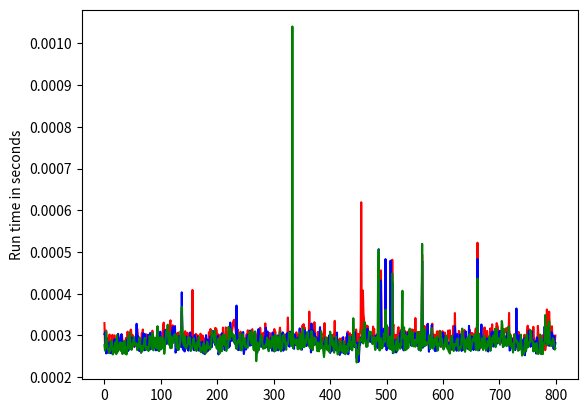

The matplotlib source for this figure:
import time
import matplotlib.pyplot as plt
import random


def insertionsort(list):
    for j in range(1, len(list)):
        key = list[j]
        i = j - 1
        while i > -1 and list[i] > key:
            list[i + 1] = list[i]
            i = i - 1
        list[i + 1] = key


def merge_insertion(alist):
    # print("Splitting ", alist)

    # If the length of the list is below the chosen index, insertion sort is called.
    if len(alist) < 4:
        # print('Insertion Sort', alist)
        insertionsort(alist)
        # print('Finished', alist)

    if len(alist) >= 4:
        mid1 = len(alist)//3
        mid2 = mid1*2

        # Divide the list using subsets.
        left = alist[:mid1]
        middle = alist[mid1:mid2]
        right = alist[mid2:]

        # Recursively call three_way_merge on the three thirds.
        merge_insertion(left)
        merge_insertion(middle)
        merge_insertion(right)

        # i, y, j are indices of left, middle, and right.
        # k is the index of the main list.
        i = 0
        y = 0
        j = 0
        k = 0

        while i < len(left) or y < len(middle) or j < len(right):
            # min_val is used to keep track of the smallest element in the current loop instance.
            min_val = float('inf')

            # Due to the 'or' clause, the 'if' clauses are used to avoid index errors.
            if i < len(left):
                if left[i] < min_val:
                    min_val = left[i]

            if y < len(middle):
                if middle[y] < min_val:
                    min_val = middle[y]

            if j < len(right):
                if right[j] < min_val:
                    min_val = right[j]

            alist[k] = min_val
            k += 1

            # Incrementation of either i, y, or j.
            if i < len(left):
                if min_val == left[i]:
                    i += 1

            if y < len(middle):
                if min_val == middle[y]:
                    y += 1

            if j < len(right):
                if min_val == right[j]:
                    j += 1
        # print("Merging ", alist)


def three_way_merge(alist):
    # Solve for edge case: a list of 2 cannot be further divided by 3.
    if len(alist) == 2:
        if alist[1] < alist[0]:
            alist[1], alist[0] = alist[0], alist[1]

    # print("Splitting ", alist)
    if len(alist) >= 3:
        mid1 = len(alist)//3
        mid2 = mid1*2

        # Divide the list using slicing.
        left = alist[:mid1]
        middle = alist[mid1:mid2]
        right = alist[mid2:]

        # Recursively call three_way_merge on the three thirds.
        three_way_merge(left)
        three_way_merge(middle)
        three_way_merge(right)

        i = 0
        y = 0
        j = 0
        k = 0

        while i < len(left) or y < len(middle) or j < len(right):
            # min_val is used to keep track of the smallest element in the current loop instance.
            min_val = float('inf')

            # Due to the 'or' clause, the 'if' clauses are used to avoid index errors.
            if i < len(left):
                if left[i] < min_val:
                    min_val = left[i]

            if y < len(middle):
                if middle[y] < min_val:
                    min_val = middle[y]

            if j < len(right):
                if right[j] < min_val:
                    min_val = right[j]

            alist[k] = min_val
            k += 1

            if i < len(left):
                if min_val == left[i]:
                    i += 1

            if y < len(middle):
                if min_val == middle[y]:
                    y += 1

            if j < len(right):
                if min_val == right[j]:
                    j += 1

        # print("Merging ", alist)


def mergesort (A, start, end):
    if start < end:
        mid = (start + end) // 2
        mergesort(A, start, mid)
        mergesort(A, mid + 1, end)
        merge(A, start, mid, end)
    return A


def merge(A, start, mid, end):
    n1 = mid - start + 1
    n2 = end - mid
    L = [None]*(n1 + 1)
    R = [None]*(n2 + 1)
    for i in range(n1):
        L[i] = A[start + i]
    for j in range(n2):
        R[j] = A[mid + 1 + j]
    L[n1] = float('inf')
    R[n2] = float('inf')
    i = 0
    j = 0
    for k in range(start, end + 1):
        if L[i] <= R[j]:
            A[k] = L[i]
            i += 1
        else:
            A[k] = R[j]
            j += 1


def average_run_time(num_values, num_lists):
    run_time_merge = []
    run_time_threeway = []
    run_time_insertion = []

    for i in range(num_lists):
        mylist = random.sample(range(num_values), num_values)

        start_time = time.time()
        mergesort(mylist, 0, len(mylist) - 1)
        finish_time = time.time() - start_time
        run_time_merge.append(finish_time)

        start_time = time.time()
        three_way_merge(mylist)
        finish_time = time.time() - start_time
        run_time_threeway.append(finish_time)

        start_time = time.time()
        merge_insertion(mylist)
        finish_time = time.time() - start_time
        run_time_insertion.append(finish_time)

    average_merge = sum(run_time_merge)/len(run_time_merge)
    average_threeway = sum(run_time_threeway)/len(run_time_threeway)
    average_insertion = sum(run_time_insertion)/len(run_time_insertion)
    return average_merge


def graph_runtimes2(num_values, num_lists):
    run_time_merge = []
    run_time_threeway = []
    run_time_insertion = []
    for i in range(num_lists):
        mylist = random.sample(range(num_values), num_values)

        start_time = time.time()
        mergesort(mylist, 0, len(mylist) - 1)
        finish_time = time.time() - start_time
        run_time_merge.append(finish_time)

        start_time = time.time()
        three_way_merge(mylist)
        finish_time = time.time() - start_time
        run_time_threeway.append(finish_time)

        start_time = time.time()
        merge_insertion(mylist)
        finish_time = time.time() - start_time
        run_time_insertion.append(finish_time)


    normal_merge = plt.plot(run_time_merge, color = 'red')
    three_way = plt.plot(run_time_threeway, color = 'blue')
    three_way_insertion = plt.plot(run_time_insertion, color = 'green')
    plt.ylabel('Run time in seconds')
    plt.show()


def graph_runtimes(length_lst, repeats):
    merge_avg = []
    three_way_avg = []
    merge_insert_avg = []

    for i in range(length_lst):
        merge_lst = []
        three_way_lst = []
        merge_insert_lst = []

        for x in range(repeats):
            mylist = random.sample(range(i), i)

            start_time = time.time()
            mergesort(mylist, 0, len(mylist) - 1)
            finish_time = time.time() - start_time
            merge_lst.append(finish_time)

            start_time = time.time()
            three_way_merge(mylist)
            finish_time = time.time() - start_time
            three_way_lst.append(finish_time)

            start_time = time.time()
            merge_insertion(mylist)
            finish_time = time.time() - start_time
            merge_insert_lst.append(finish_time)

        avg_merge = sum(merge_lst)/len(merge_lst)
        avg_three_way = sum(three_way_lst)/len(three_way_lst)
        avg_merge_insert = sum(merge_insert_lst)/len(merge_insert_lst)

        merge_avg.append(avg_merge)
        three_way_avg.append(avg_three_way)
        merge_insert_avg.append(avg_merge_insert)

    plt.plot(merge_avg, color='red', label = '2-way Merge')
    plt.plot(three_way_avg, color='blue', label = '3-way Merge')
    plt.plot(merge_insert_avg, color='green', label = '3-way Insertion Merge')
    plt.xlabel("Length of the list")
    plt.ylabel("Average run-time")
    plt.legend()
    plt.show()

graph_runtimes2(200, 800)